Run: headless pygame with SDL's dummy video driver; simulated clock (each Clock.tick advances the game by its frame time, no real sleeping); random seed 0; keys injected as events and as key.get_pressed() state; mouse plan: one left click at the window centre at the start of phase 2, then a move to the lower-right quarter at the start of phase 3.
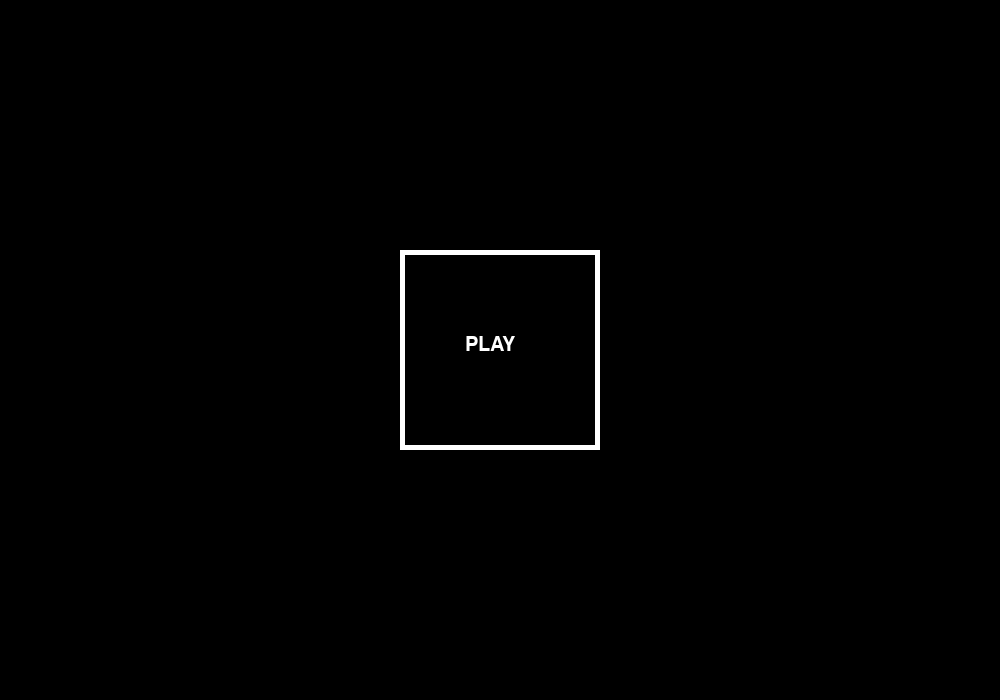
Frame 1 of 4 · flips 1–60 · no input
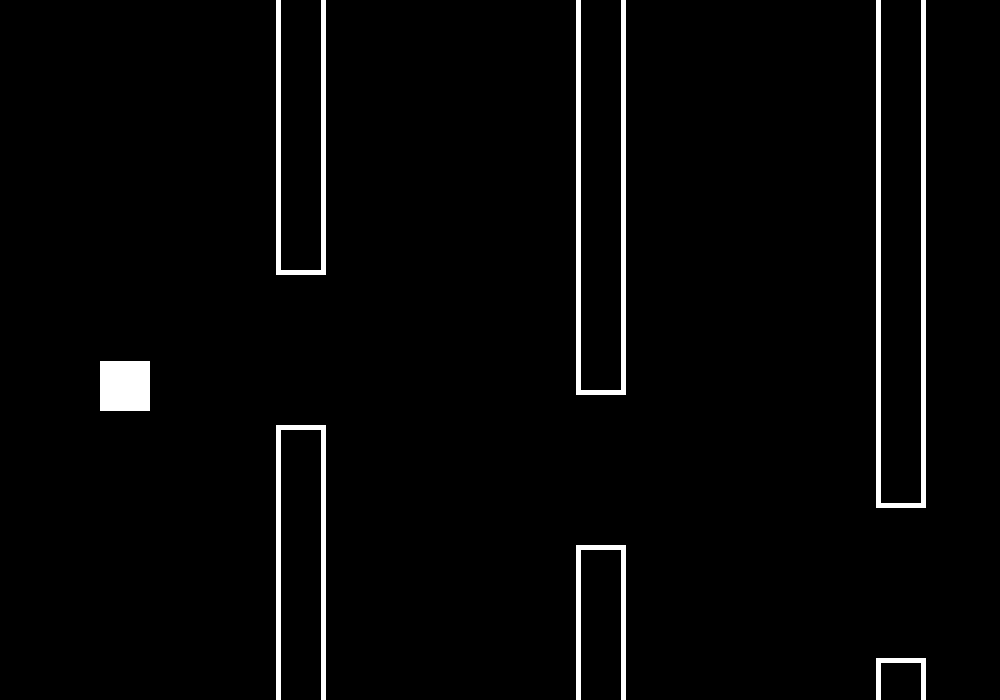
Frame 2 of 4 · flips 61–180 · clicked the window centre · tapped SPACE, RETURN · held RIGHT (→), D
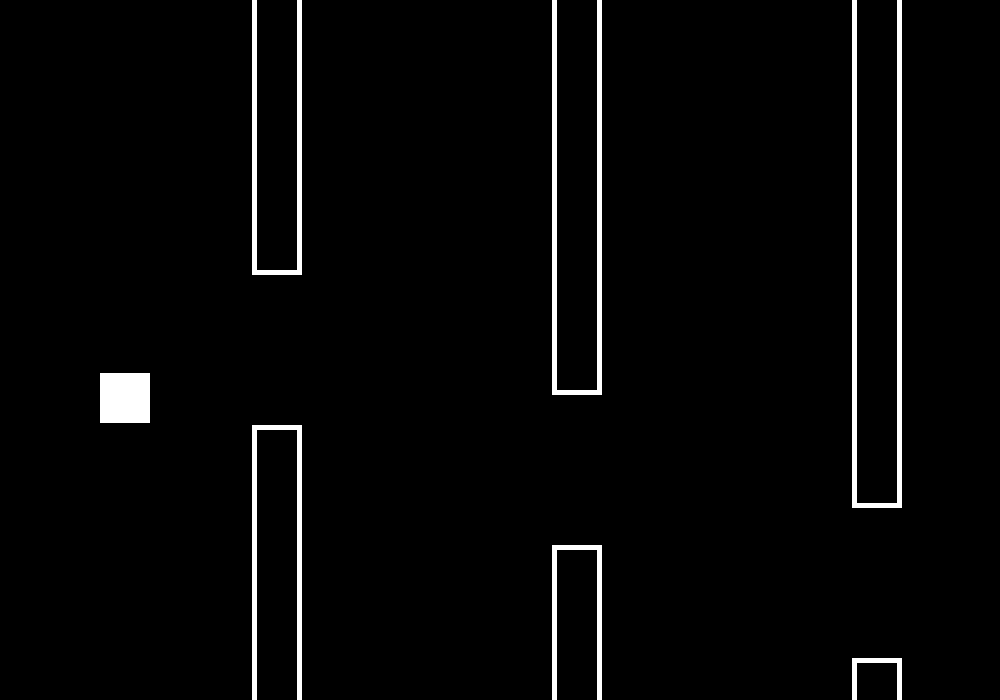
Frame 3 of 4 · flips 181–300 · moved the mouse to the lower-right quarter · held DOWN (↓), S
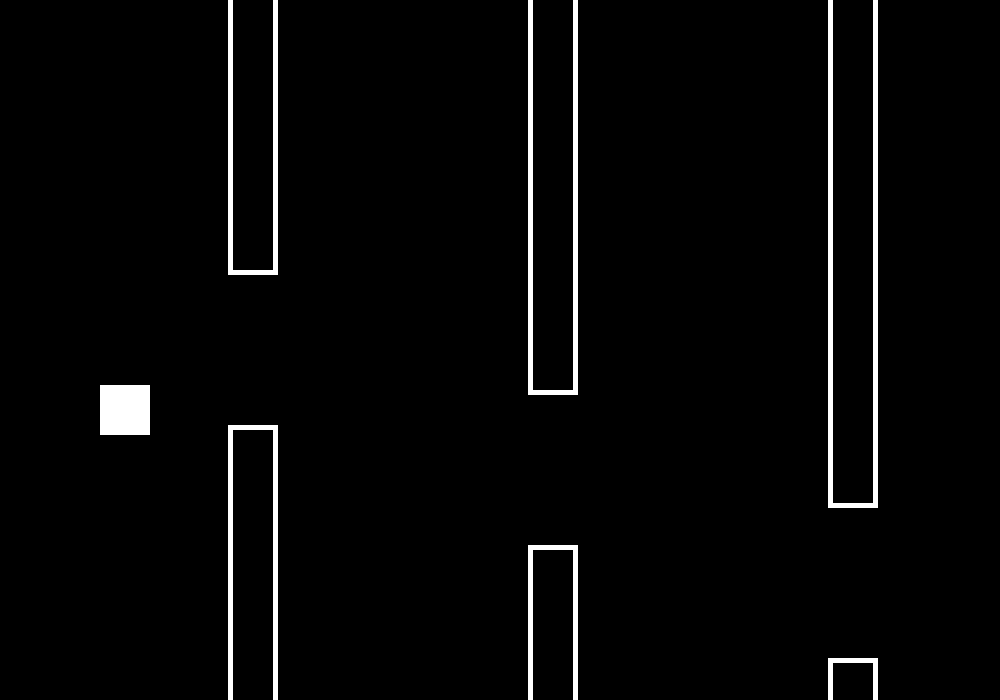
Frame 4 of 4 · flips 301–420 · held LEFT (←), A, UP (↑), W

The pygame program that drew these frames:

import pygame
import random
import math
import sys

pygame.init()
pygame.font.init()

# color assign
Black = (0, 0, 0)
White = (255, 255, 255)

# font & screen
mfont = pygame.font.SysFont('Consolas', 30)
screen = pygame.display.set_mode((1000, 700))

# texts
PlayButton = mfont.render("PLAY", True, White)
LoseMenu = mfont.render("LOSE", True, White)

# variable
running = True
menu = True
losed = False
ingame = False

BirdY = 350
LefI = 0
RigI = 1000
Tunnel = []

def LoseAd ():
    pygame.draw.rect(screen, Black, (400, 250, 200, 200))
    pygame.draw.rect(screen, White, (400, 250, 200, 200))
    pygame.draw.rect(screen, Black, (405, 255, 190, 190))
    screen.blit(LoseMenu, (465, 335))

def DrawTunnel (height, l, r):
    # l, r, 0, height
    global ingame, losed
    pygame.draw.rect(screen, White, (l, 0, r - l, height))
    pygame.draw.rect(screen, Black, (l + 5, 0, r - l - 10, height - 5))
    if (BirdY <= height) and ((100 <= l and l <= 150) or (100 <= r and r <= 150)):
        ingame = False
        losed = True
    # l, r, height + 150, 70
    pygame.draw.rect(screen, White, (l, height + 150, r - l, 550 - height))
    pygame.draw.rect(screen, Black, (l + 5, height + 155, r - l - 10, 550 - height))
    if (BirdY >= height + 100) and ((100 <= l and l <= 150) or (100 <= r and r <= 150)):
        ingame = False
        losed = True

def OutTunnel (l, r):
    screen.fill(Black)
    for i in range(100):
        left = max((i + 1) * 300, l)
        right = min((i + 1) * 300 + 50, r)
        if (left <= right) and (right - left <= 50):
            DrawTunnel(Tunnel[i], left - l, right - l)

def OutBird ():
    pygame.draw.rect(screen, White, (100, BirdY, 50, 50))
    pygame.draw.rect(screen, White, (105, BirdY + 5, 40, 40))


Tunnel.append(275)
for i in range(100):
    j = Tunnel[len(Tunnel) - 1]
    Tunnel.append(random.randint(max(1, j - 275), min(j + 275, 550)))

while running == True:
    if losed == True:
        LoseAd()
    else: 
        if menu == True:
            screen.fill(Black)
            pygame.draw.rect(screen, White, (400, 250, 200, 200))
            pygame.draw.rect(screen, Black, (405, 255, 190, 190))
            screen.blit(PlayButton, (465, 335))
        else: 
            if ingame == True:
                LefI += 0.2
                RigI += 0.2
                BirdY += 0.1
                if BirdY > 700:
                    BirdY = 700
                OutTunnel(LefI, RigI)
                OutBird()
    for event in pygame.event.get():
        if event.type == pygame.QUIT:
            running = False
        posx, posy = pygame.mouse.get_pos()
        if event.type == pygame.MOUSEBUTTONDOWN:
            if event.button == 1:
                if ingame == True:
                    if posy < BirdY + 50:
                        BirdY -= 50
                    else:
                        BirdY += 50
                    if (BirdY < 0):
                        BirdY = 0
                    if (BirdY > 700):
                        BirdY = 700
                else:
                    if (posx >= 400) & (posx <= 600) & (posy >= 250) & (posy <= 450):
                        if menu == True:
                            menu = False
                            ingame = True
                            BirdY = 350
                            LefI = 0
                            RigI = 1000
                        if losed == True:
                            losed = False
                            menu = True
                    
    pygame.display.flip()
